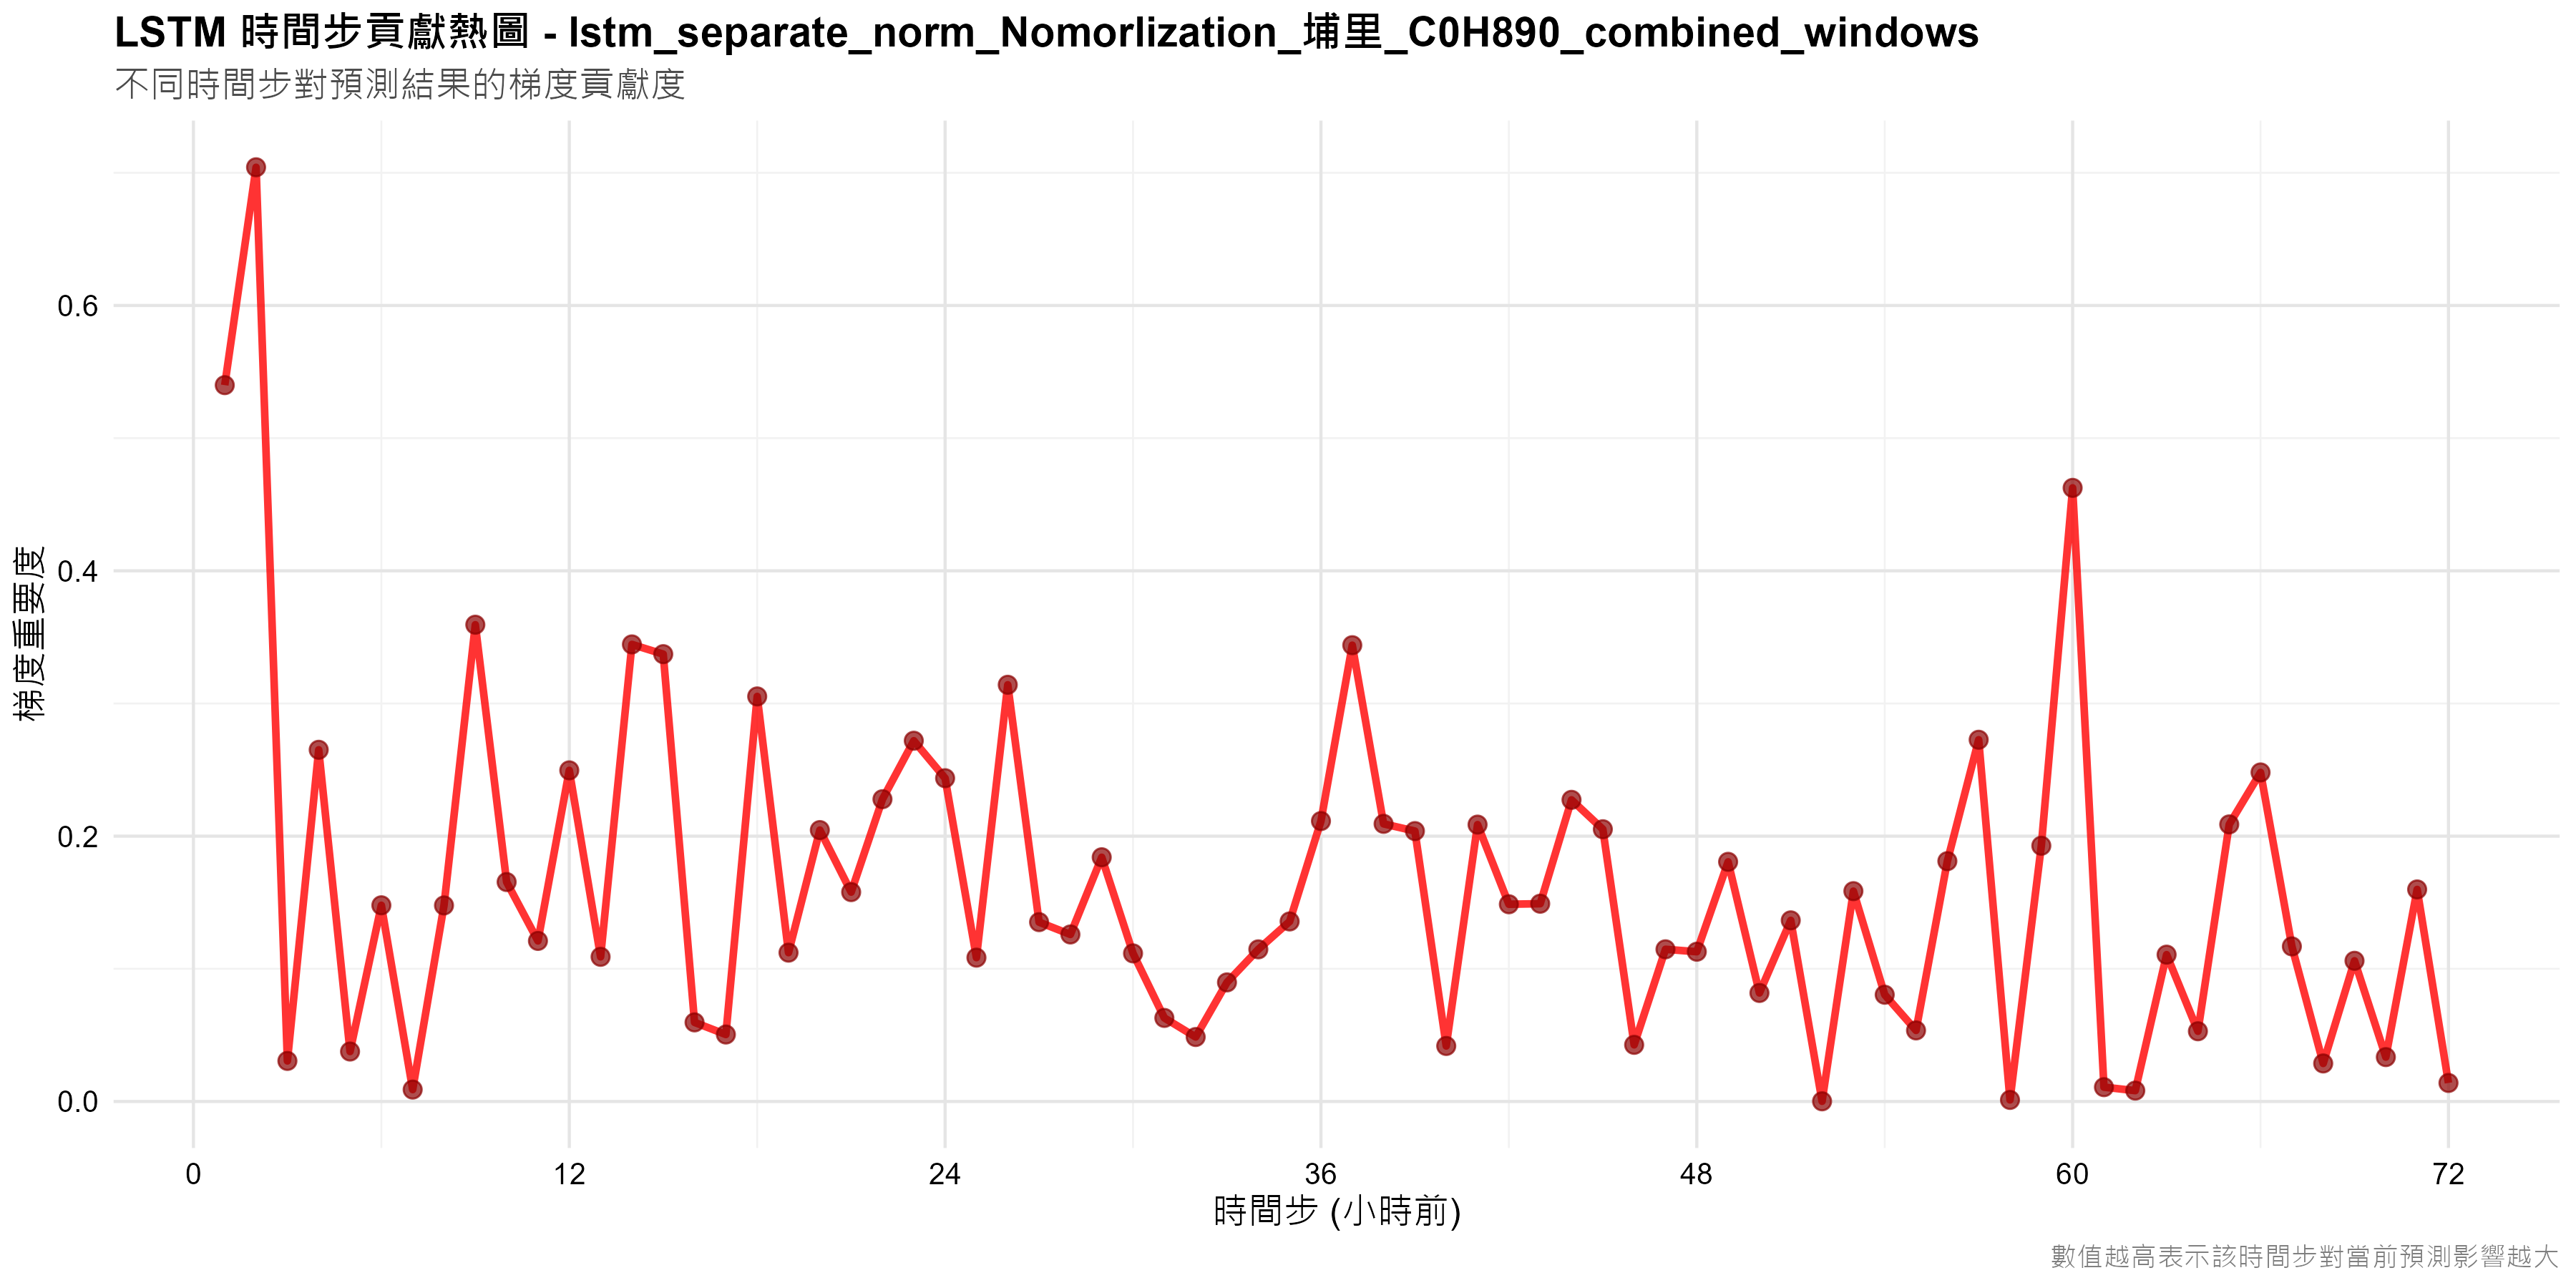

The file beside this chart, header and first rows:
timestep, importance, hour_before
1, 0.5399, 72
2, 0.7042, 71
3, 0.03056, 70
4, 0.2651, 69
5, 0.03766, 68
6, 0.1479, 67
7, 0.00897, 66
8, 0.1478, 65
9, 0.3594, 64
10, 0.1654, 63
11, 0.121, 62
12, 0.2496, 61
13, 0.109, 60
14, 0.3445, 59
15, 0.3372, 58
16, 0.05962, 57
17, 0.05048, 56
18, 0.3053, 55
19, 0.1122, 54
20, 0.2046, 53
21, 0.1578, 52
22, 0.2279, 51
23, 0.2719, 50
24, 0.2437, 49
25, 0.1084, 48
26, 0.3141, 47
27, 0.1352, 46
28, 0.1259, 45
29, 0.1841, 44
30, 0.1116, 43
31, 0.06297, 42
32, 0.0486, 41
33, 0.08977, 40
34, 0.1147, 39
35, 0.1357, 38
36, 0.2114, 37
37, 0.3439, 36
38, 0.2093, 35
39, 0.2038, 34
40, 0.04183, 33
41, 0.2087, 32
42, 0.1487, 31
43, 0.1491, 30
44, 0.2274, 29
45, 0.2052, 28
46, 0.04269, 27
47, 0.1147, 26
48, 0.1129, 25
49, 0.1806, 24
50, 0.0818, 23
51, 0.1365, 22
52, 0.0001279, 21
53, 0.1585, 20
54, 0.08046, 19
55, 0.05357, 18
56, 0.1812, 17
57, 0.2727, 16
58, 0.001176, 15
59, 0.1928, 14
60, 0.4625, 13
... 12 more rows
